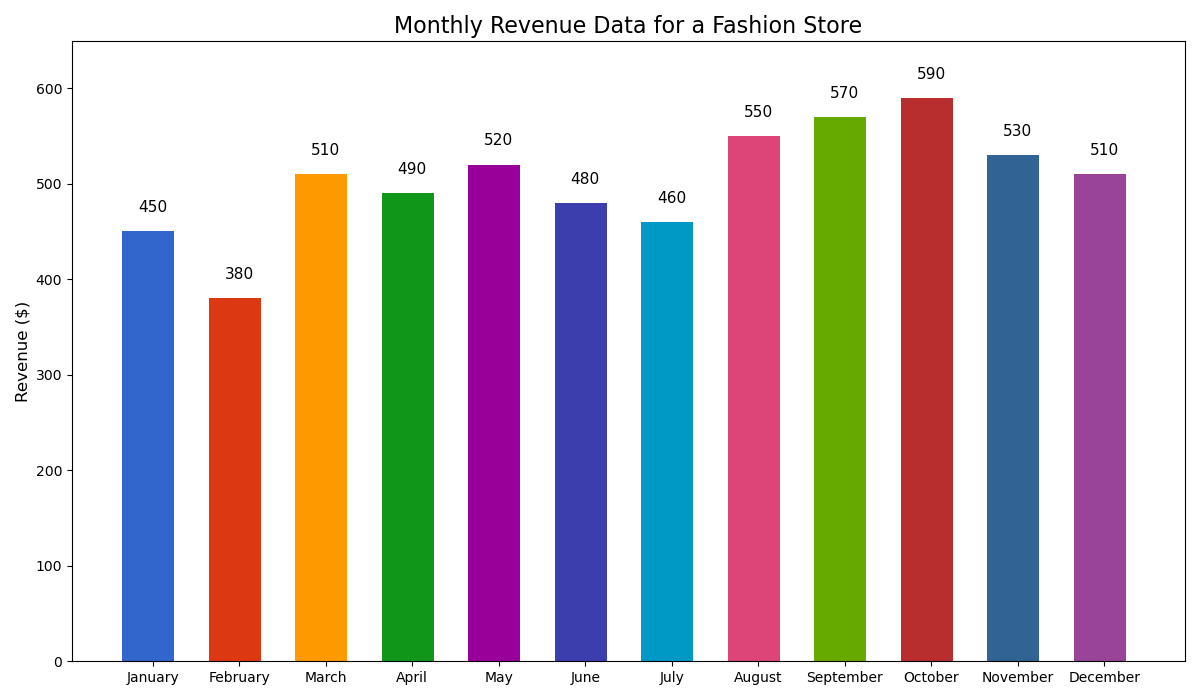

Source data for this figure (header and first rows):
Month, Revenue
January, 450
February, 380
March, 510
April, 490
May, 520
June, 480
July, 460
August, 550
September, 570
October, 590
November, 530
December, 510
